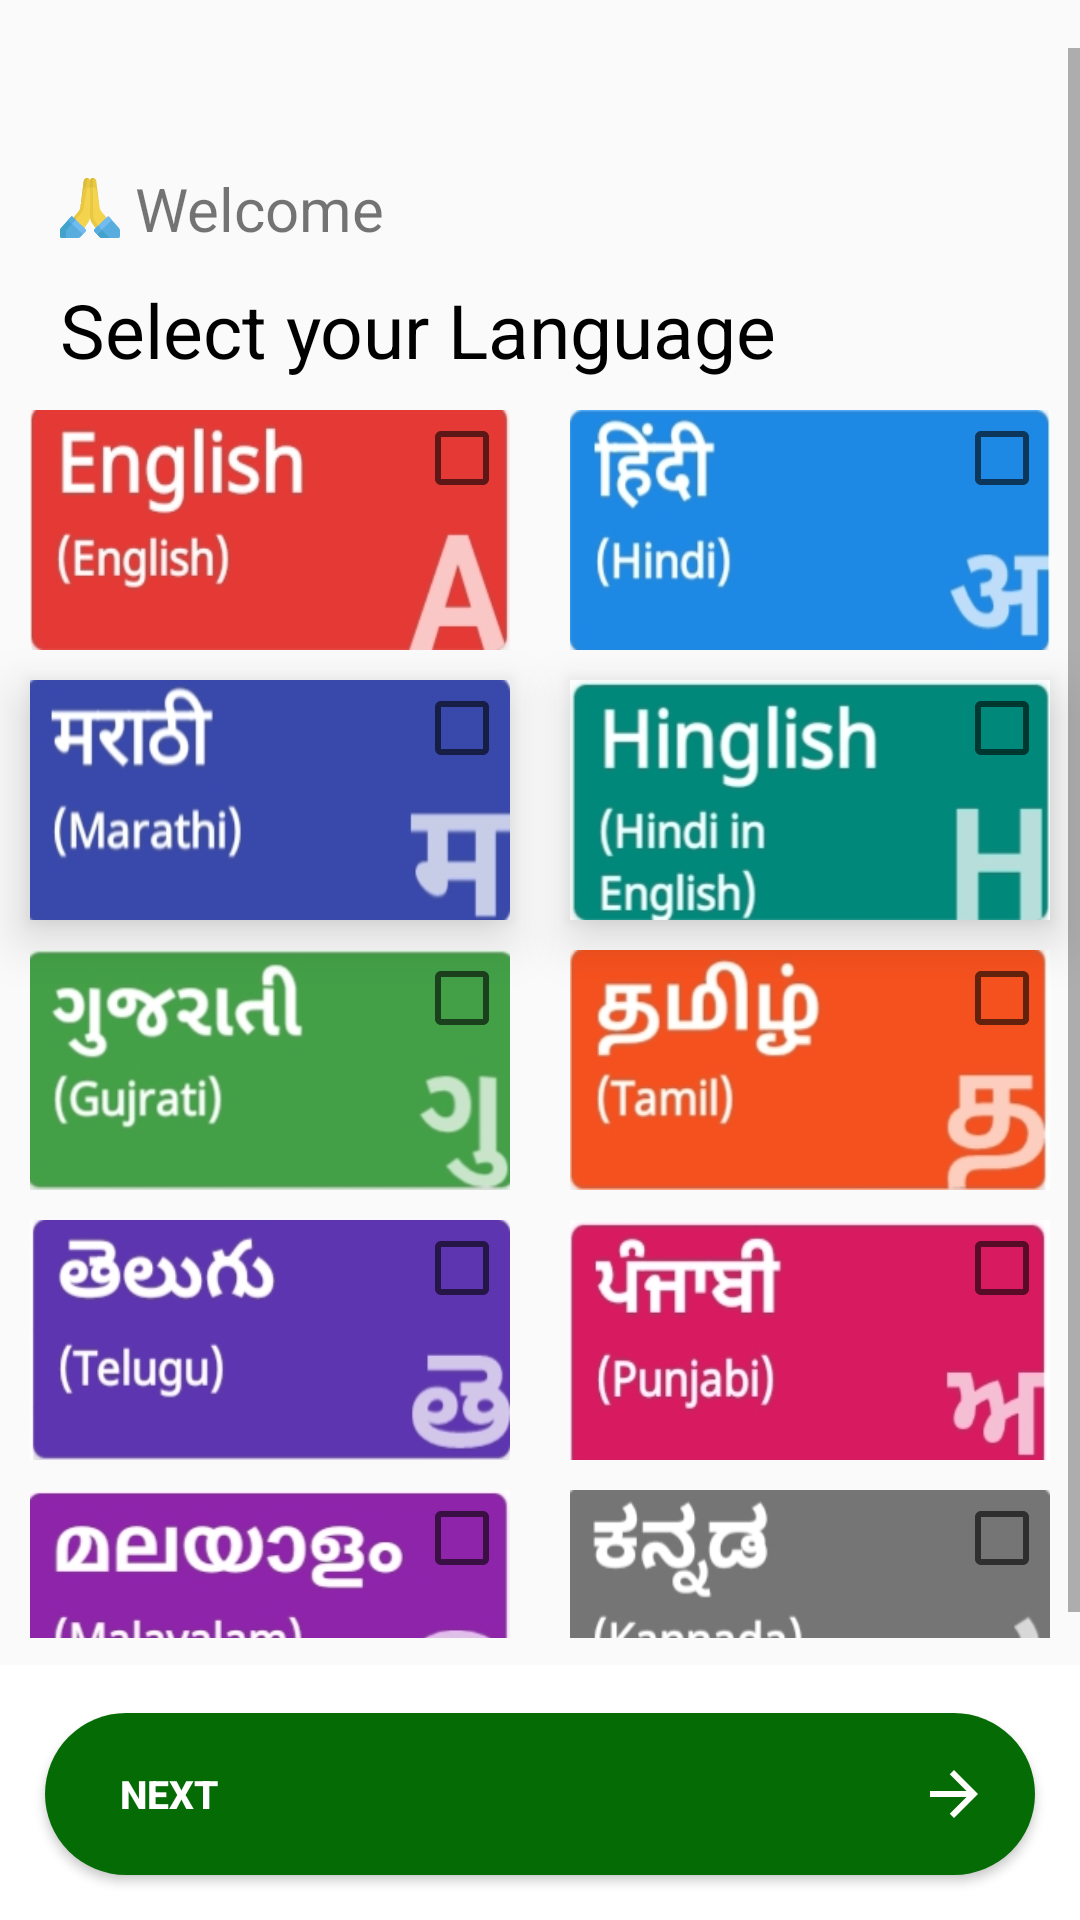

The Android layout XML behind this screen, and the referenced resources:
<!-- AndroidManifest.xml: application theme Theme.OkCredit_App -->
<!-- res/layout/fragment_select_language.xml -->
<?xml version="1.0" encoding="utf-8"?>
<androidx.constraintlayout.widget.ConstraintLayout xmlns:android="http://schemas.android.com/apk/res/android"
    xmlns:app="http://schemas.android.com/apk/res-auto"
    xmlns:tools="http://schemas.android.com/tools"
    android:layout_width="match_parent"
    android:layout_height="match_parent"
    tools:context=".SelectLanguageFragment">

    <ScrollView
        android:layout_width="match_parent"
        android:layout_height="wrap_content"
        android:layout_marginTop="16dp"
        android:orientation="vertical"
        android:paddingBottom="110dp"
        app:layout_constraintTop_toTopOf="parent"
        tools:layout_editor_absoluteX="0dp">

        <androidx.constraintlayout.widget.ConstraintLayout
            android:layout_width="match_parent"
            android:layout_height="match_parent">

            <TextView

                android:id="@+id/tvWelcome"
                android:layout_width="wrap_content"
                android:layout_height="wrap_content"
                android:layout_marginStart="20dp"
                android:layout_marginTop="40dp"
                android:drawableStart="@drawable/ic_please_icon"
                android:drawablePadding="5dp"
                android:text="Welcome"
                android:textSize="20sp"
                app:layout_constraintStart_toStartOf="parent"
                app:layout_constraintTop_toTopOf="parent" />

            <TextView

                android:id="@+id/tvLanguage"
                android:layout_width="wrap_content"
                android:layout_height="wrap_content"
                android:layout_marginStart="20dp"
                android:layout_marginTop="10dp"
                android:text="Select your Language"
                android:textColor="@color/black"
                android:textSize="25sp"
                app:layout_constraintStart_toStartOf="parent"
                app:layout_constraintTop_toBottomOf="@id/tvWelcome" />


            <CheckedTextView
                android:id="@+id/ivEnglish"
                android:layout_width="0dp"
                android:layout_height="80dp"
                android:layout_margin="10dp"
                android:background="@drawable/english"
                android:checkMark="?android:listChoiceIndicatorMultiple"
                android:checked="false"
                app:layout_constraintEnd_toStartOf="@id/ivHindi"
                app:layout_constraintStart_toStartOf="parent"

                app:layout_constraintTop_toBottomOf="@id/tvLanguage" />

            <CheckedTextView
                android:id="@+id/ivHindi"
                android:layout_width="0dp"
                android:layout_height="80dp"
                android:layout_margin="10dp"
                android:background="@drawable/hindi_lan"
                android:checkMark="?android:listChoiceIndicatorMultiple"
                android:checked="false"
                app:layout_constraintEnd_toEndOf="parent"
                app:layout_constraintStart_toEndOf="@id/ivEnglish"
                app:layout_constraintTop_toBottomOf="@id/tvLanguage" />

            <CheckedTextView
                android:id="@+id/ivMarathi"
                android:layout_width="0dp"
                android:layout_height="80dp"
                android:layout_margin="10dp"
                android:background="@drawable/marathi_lan"
                android:checkMark="?android:listChoiceIndicatorMultiple"
                android:checked="false"
                android:elevation="10dp"
                app:layout_constraintEnd_toStartOf="@id/ivHinglish"
                app:layout_constraintStart_toStartOf="parent"
                app:layout_constraintTop_toBottomOf="@id/ivEnglish" />

            <CheckedTextView
                android:id="@+id/ivHinglish"
                android:layout_width="0dp"
                android:layout_height="80dp"
                android:layout_margin="10dp"
                android:background="@drawable/hinglish_lang"
                android:checkMark="?android:listChoiceIndicatorMultiple"
                android:checked="false"
                android:elevation="10dp"
                android:src="@drawable/hinglish_lang"
                app:layout_constraintEnd_toEndOf="parent"
                app:layout_constraintStart_toEndOf="@id/ivMarathi"
                app:layout_constraintTop_toBottomOf="@id/ivHindi" />

            <CheckedTextView
                android:id="@+id/ivGujrati"
                android:layout_width="0dp"
                android:layout_height="80dp"
                android:layout_margin="10dp"
                android:layout_marginTop="108dp"
                android:background="@drawable/gujrati"
                android:checkMark="?android:listChoiceIndicatorMultiple"
                android:checked="false"
                android:src="@drawable/gujrati"
                app:layout_constraintEnd_toStartOf="@id/ivTamil"
                app:layout_constraintStart_toStartOf="parent"
                app:layout_constraintTop_toBottomOf="@id/ivMarathi" />

            <CheckedTextView
                android:id="@+id/ivTamil"
                android:layout_width="0dp"
                android:layout_height="80dp"
                android:layout_margin="10dp"
                android:background="@drawable/tamil"
                android:checkMark="?android:listChoiceIndicatorMultiple"
                android:checked="false"
                android:src="@drawable/tamil"
                app:layout_constraintEnd_toEndOf="parent"
                app:layout_constraintStart_toEndOf="@id/ivGujrati"
                app:layout_constraintTop_toBottomOf="@id/ivHinglish" />

            <CheckedTextView
                android:id="@+id/ivTelugu"
                android:layout_width="0dp"
                android:layout_height="80dp"
                android:layout_margin="10dp"
                android:background="@drawable/telugu"
                android:checkMark="?android:listChoiceIndicatorMultiple"
                android:checked="false"
                android:src="@drawable/telugu"
                app:layout_constraintEnd_toStartOf="@id/ivPunjabi"
                app:layout_constraintStart_toStartOf="parent"
                app:layout_constraintTop_toBottomOf="@id/ivGujrati" />

            <CheckedTextView
                android:id="@+id/ivPunjabi"
                android:layout_width="0dp"
                android:layout_height="80dp"
                android:layout_margin="10dp"
                android:background="@drawable/punjabi"
                android:checkMark="?android:listChoiceIndicatorMultiple"
                android:checked="false"
                app:layout_constraintEnd_toEndOf="parent"
                app:layout_constraintStart_toEndOf="@id/ivTelugu"
                app:layout_constraintTop_toBottomOf="@id/ivTamil" />

            <CheckedTextView
                android:id="@+id/ivMalyalam"
                android:layout_width="0dp"
                android:layout_height="80dp"
                android:layout_margin="10dp"
                android:background="@drawable/malyalam"
                android:checkMark="?android:listChoiceIndicatorMultiple"
                android:checked="false"
                app:layout_constraintEnd_toStartOf="@id/ivKannada"
                app:layout_constraintStart_toStartOf="parent"
                app:layout_constraintTop_toBottomOf="@id/ivTelugu" />

            <CheckedTextView
                android:id="@+id/ivKannada"
                android:layout_width="0dp"
                android:layout_height="80dp"
                android:layout_margin="10dp"
                android:background="@drawable/kannada"
                android:checkMark="?android:listChoiceIndicatorMultiple"
                android:checked="false"
                app:layout_constraintEnd_toEndOf="parent"
                app:layout_constraintStart_toEndOf="@id/ivMalyalam"
                app:layout_constraintTop_toBottomOf="@id/ivPunjabi" />

            <CheckedTextView
                android:id="@+id/ivBangla"
                android:layout_width="0dp"
                android:layout_height="80dp"
                android:layout_margin="10dp"
                android:background="@drawable/bangla"
                android:checkMark="?android:listChoiceIndicatorMultiple"
                android:checked="false"
                app:layout_constraintEnd_toStartOf="@id/ivFlana"
                app:layout_constraintStart_toStartOf="parent"
                app:layout_constraintTop_toBottomOf="@id/ivMalyalam" />

            <CheckedTextView
                android:id="@+id/ivFlana"
                android:layout_width="0dp"
                android:layout_height="80dp"
                android:layout_margin="10dp"
                app:layout_constraintEnd_toEndOf="parent"
                app:layout_constraintStart_toEndOf="@id/ivBangla"
                app:layout_constraintTop_toBottomOf="@id/ivKannada" />


        </androidx.constraintlayout.widget.ConstraintLayout>

    </ScrollView>

    <TextView
        android:layout_width="wrap_content"
        android:layout_height="wrap_content"
        android:background="@drawable/white_background"
        app:layout_constraintBottom_toBottomOf="parent"
        app:layout_constraintEnd_toEndOf="parent"
        app:layout_constraintStart_toStartOf="parent" />

    <Button
        android:id="@+id/tvNext"
        android:layout_width="match_parent"
        android:layout_height="wrap_content"
        android:layout_margin="15dp"
        android:background="@drawable/next_rectaangle_green"
        android:drawableEnd="@drawable/ic_baseline_arrow_forward_24"
        android:paddingStart="25dp"
        android:paddingTop="15dp"
        android:paddingEnd="15dp"
        android:paddingBottom="15dp"
        android:text="NEXT"
        android:textAlignment="textStart"
        android:textColor="@color/white"
        android:textSize="13sp"
        android:textStyle="bold"
        app:layout_constraintBottom_toBottomOf="parent"
        app:layout_constraintEnd_toEndOf="parent"
        app:layout_constraintStart_toStartOf="parent" />

</androidx.constraintlayout.widget.ConstraintLayout>
<!-- resources referenced by this layout -->
<resources>
  <color name="black">#FF000000</color>
  <color name="white">#FFFFFFFF</color>
  <!-- drawable bangla: jpg bitmap (drawable, 13415 bytes) -->
  <!-- drawable english: jpg bitmap (drawable, 19792 bytes) -->
  <!-- drawable gujrati: jpg bitmap (drawable, 18311 bytes) -->
  <!-- drawable hindi_lan: jpg bitmap (drawable, 15727 bytes) -->
  <!-- drawable hinglish_lang: jpg bitmap (drawable, 21576 bytes) -->
  <!-- drawable ic_baseline_arrow_forward_24 (drawable) -->
  <vector xmlns:android="http://schemas.android.com/apk/res/android"
      android:width="24dp"
      android:height="24dp"
      android:tint="#FFFFFB"
      android:viewportWidth="24"
      android:viewportHeight="24">
      <path
          android:fillColor="@android:color/white"
          android:pathData="M12,4l-1.41,1.41L16.17,11H4v2h12.17l-5.58,5.59L12,20l8,-8z" />
  </vector>
  <!-- drawable ic_please_icon: vector/xml drawable (drawable, 4409 chars, omitted) -->
  <!-- drawable kannada: jpg bitmap (drawable, 10907 bytes) -->
  <!-- drawable malyalam: jpg bitmap (drawable, 25063 bytes) -->
  <!-- drawable marathi_lan: jpg bitmap (drawable, 14280 bytes) -->
  <!-- drawable next_rectaangle_green (drawable) -->
  <?xml version="1.0" encoding="utf-8"?>
  <shape xmlns:android="http://schemas.android.com/apk/res/android"
      android:shape="rectangle">
  
      <solid android:color="@color/deep_green"/>
  
      <corners android:radius="35dp"/>
  </shape>
  <!-- drawable punjabi: jpg bitmap (drawable, 16684 bytes) -->
  <!-- drawable tamil: jpg bitmap (drawable, 19339 bytes) -->
  <!-- drawable telugu: jpg bitmap (drawable, 18163 bytes) -->
  <!-- drawable white_background (drawable) -->
  <?xml version="1.0" encoding="utf-8"?>
  <shape xmlns:android="http://schemas.android.com/apk/res/android" android:shape="rectangle">
  
      <size android:height="85dp"
          android:width="600dp"/>
      <solid android:color="@color/white"/>
  
  </shape>
  <style name="Theme.OkCredit_App" parent="Theme.AppCompat.Light.NoActionBar">
          
          <item name="colorPrimary">@color/purple_500</item>
          <item name="colorPrimaryVariant">@color/purple_700</item>
          <item name="colorOnPrimary">@color/white</item>
          
          <item name="colorSecondary">@color/teal_200</item>
          <item name="colorSecondaryVariant">@color/teal_700</item>
          <item name="colorOnSecondary">@color/black</item>
          
          <item name="android:statusBarColor" tools:targetApi="l">?attr/colorPrimaryVariant</item>
          
      </style>
  <color name="deep_green">#056C05</color>
  <color name="purple_500">#FF6200EE</color>
  <color name="purple_700">#FF3700B3</color>
  <color name="teal_200">#FF03DAC5</color>
  <color name="teal_700">#4CAF50</color>
</resources>
